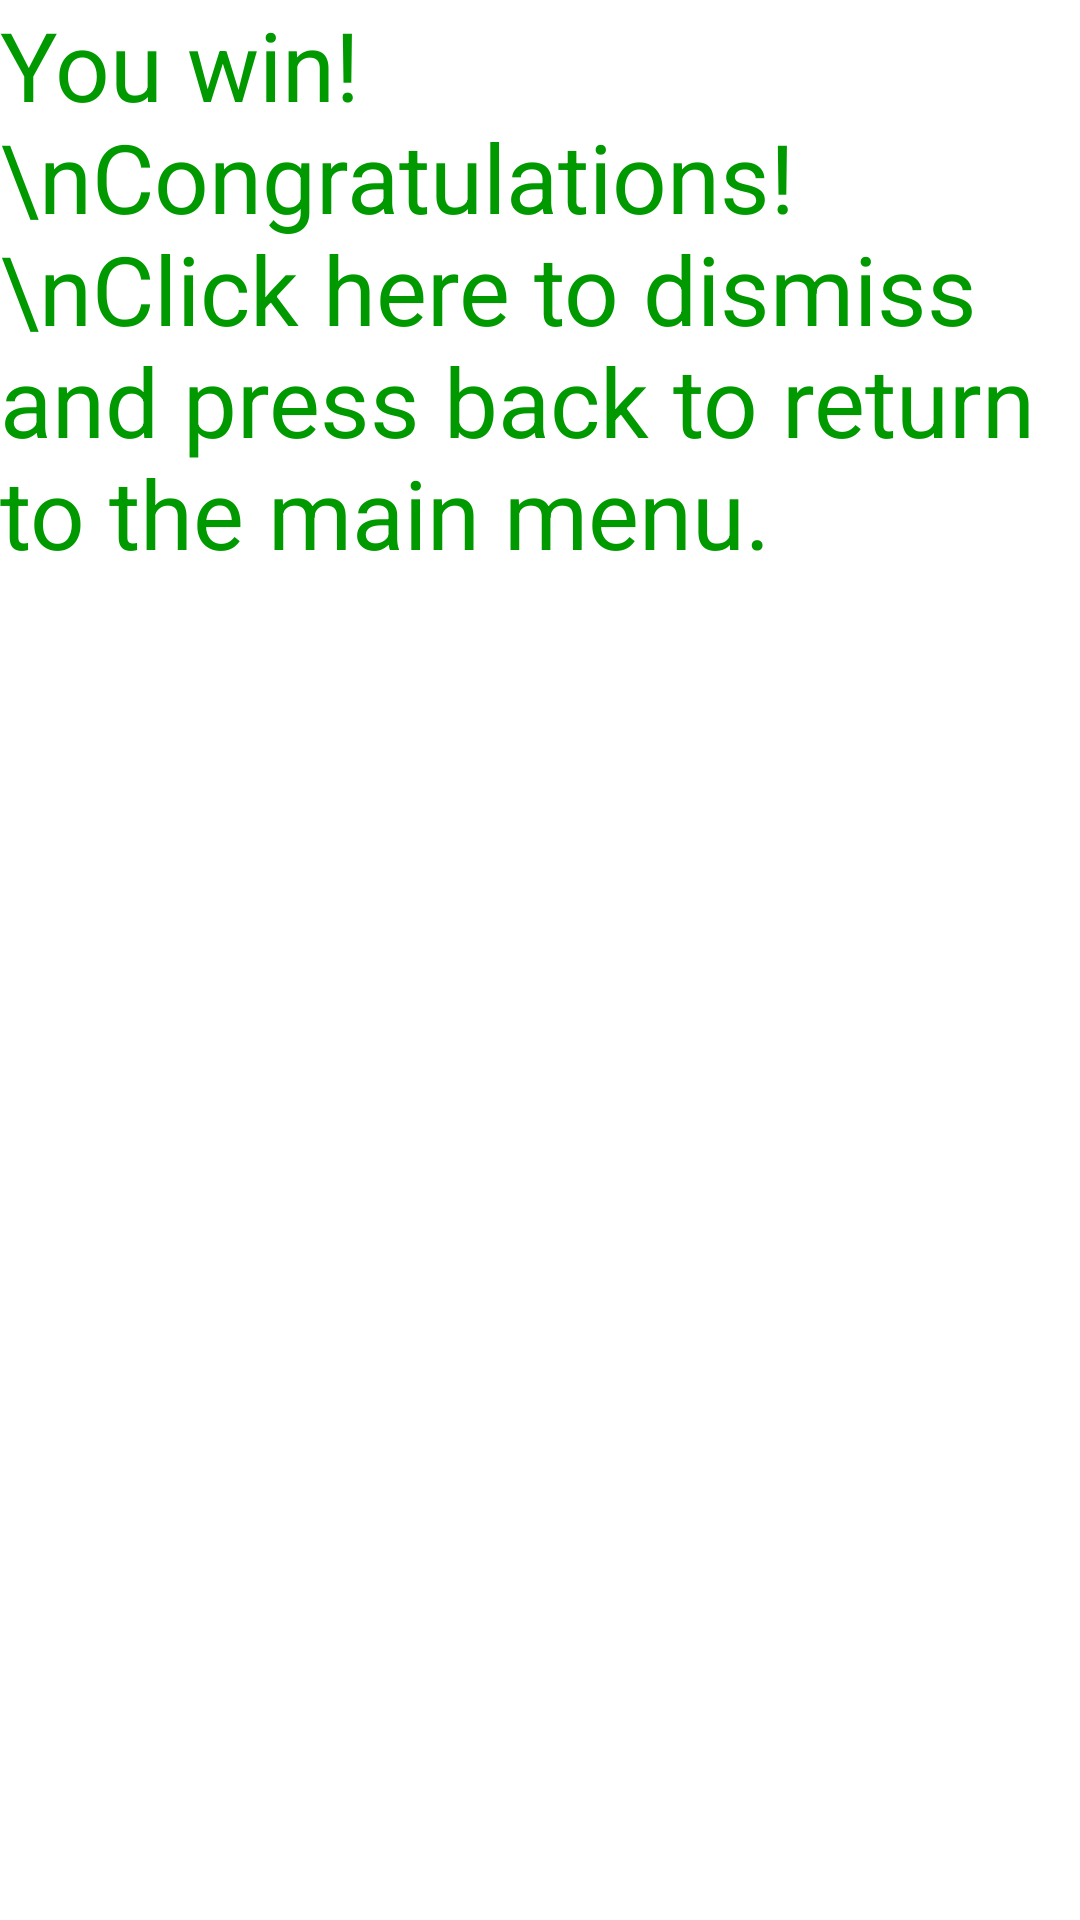

Write the Android layout XML for this screen, with the resource values it uses.
<!-- AndroidManifest.xml: application theme Theme.CW1DiceGame -->
<!-- res/layout/popup_winner.xml -->
<?xml version="1.0" encoding="utf-8"?>
<LinearLayout
    android:layout_height="wrap_content"
    android:layout_width="wrap_content"
    android:orientation="vertical"
    xmlns:android="http://schemas.android.com/apk/res/android">

    <TextView
        android:id="@+id/winner_tv"
        android:layout_width="wrap_content"
        android:layout_height="wrap_content"
        android:background="@color/white"
        android:text="You win!\nCongratulations!\nClick here to dismiss and press back to return to the main menu."
        android:textColor="@color/green"
        android:textSize="32sp" />

</LinearLayout>
<!-- resources referenced by this layout -->
<resources>
  <color name="green">  #FF009900</color>
  <color name="white">#FFFFFFFF</color>
  <style name="Theme.CW1DiceGame" parent="Theme.MaterialComponents.DayNight.DarkActionBar">
          
          <item name="colorPrimary">@color/purple_500</item>
          <item name="colorPrimaryVariant">@color/purple_700</item>
          <item name="colorOnPrimary">@color/white</item>
          
          <item name="colorSecondary">@color/teal_200</item>
          <item name="colorSecondaryVariant">@color/teal_700</item>
          <item name="colorOnSecondary">@color/black</item>
          
          <item name="android:statusBarColor">?attr/colorPrimaryVariant</item>
          
      </style>
  <color name="purple_500">#FF6200EE</color>
  <color name="purple_700">#FF3700B3</color>
  <color name="teal_200">#FF03DAC5</color>
  <color name="teal_700">#FF018786</color>
  <color name="black">#FF000000</color>
</resources>
